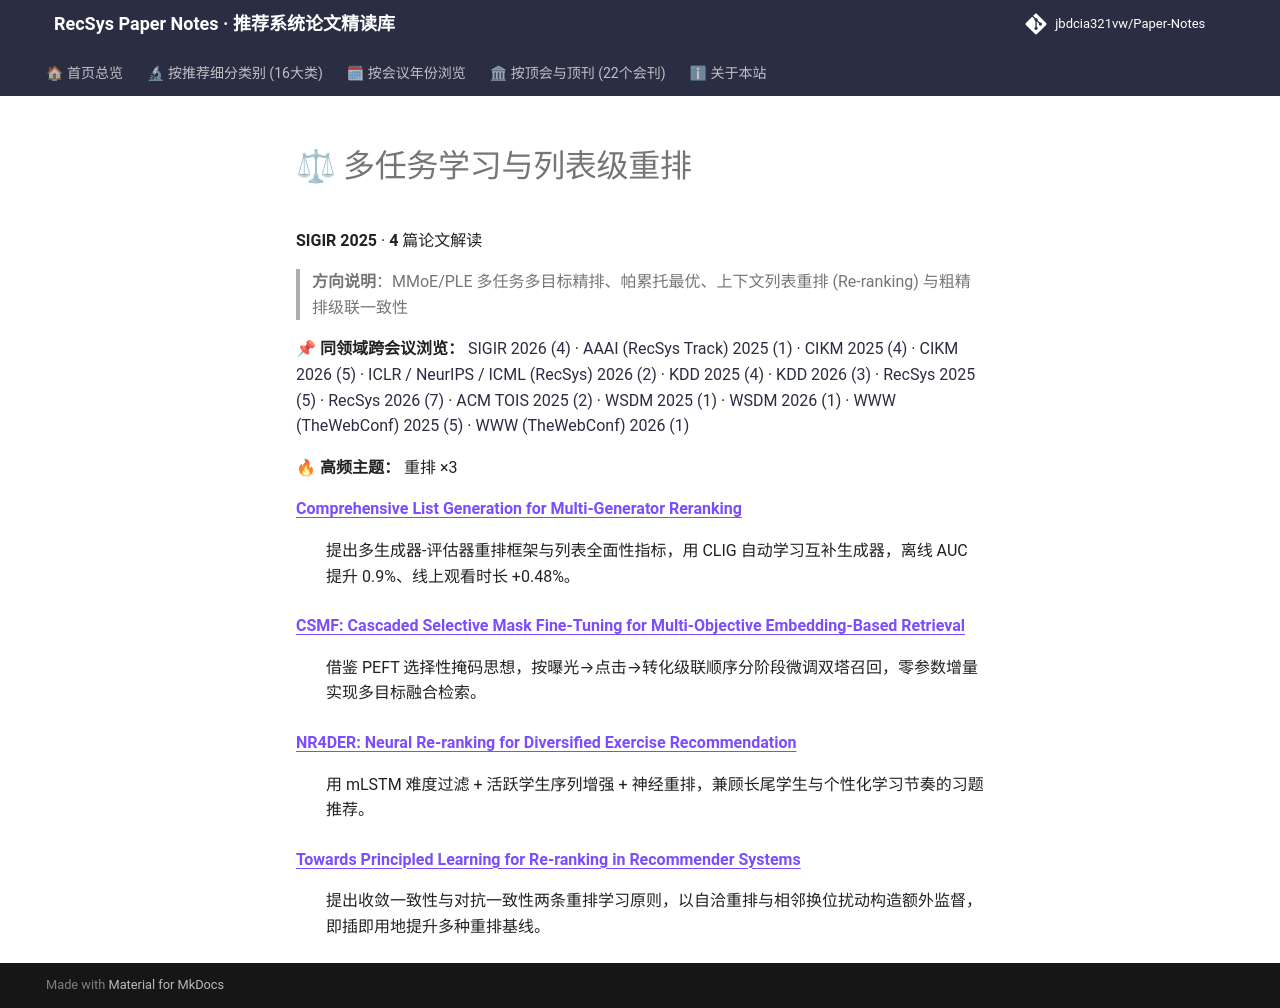

repository: jbdcia321vw/Paper-Notes · page: venues/SIGIR/2025/multi_task_reranking/index.html · generator: mkdocs

# ⚖ 多任务学习与列表级重排

**SIGIR 2025** · **4** 篇论文解读

> **方向说明**：MMoE/PLE 多任务多目标精排、帕累托最优、上下文列表重排 (Re-ranking) 与粗精排级联一致性

📌 **同领域跨会议浏览：** [SIGIR 2026 (4)](../../2026/multi_task_reranking/) · [AAAI (RecSys Track) 2025 (1)](../../../AAAI/2025/multi_task_reranking/) · [CIKM 2025 (4)](../../../CIKM/2025/multi_task_reranking/) · [CIKM 2026 (5)](../../../CIKM/2026/multi_task_reranking/) · [ICLR / NeurIPS / ICML (RecSys) 2026 (2)](../../../ICLR_NeurIPS_ICML/2026/multi_task_reranking/) · [KDD 2025 (4)](../../../KDD/2025/multi_task_reranking/) · [KDD 2026 (3)](../../../KDD/2026/multi_task_reranking/) · [RecSys 2025 (5)](../../../RecSys/2025/multi_task_reranking/) · [RecSys 2026 (7)](../../../RecSys/2026/multi_task_reranking/) · [ACM TOIS 2025 (2)](../../../TOIS/2025/multi_task_reranking/) · [WSDM 2025 (1)](../../../WSDM/2025/multi_task_reranking/) · [WSDM 2026 (1)](../../../WSDM/2026/multi_task_reranking/) · [WWW (TheWebConf) 2025 (5)](../../../WWW/2025/multi_task_reranking/) · [WWW (TheWebConf) 2026 (1)](../../../WWW/2026/multi_task_reranking/)

🔥 **高频主题：** 重排 ×3

<dl>
<dt><strong><a href="comprehensive_list_generation_for_multi_generator_reranking/">Comprehensive List Generation for Multi-Generator Reranking</a></strong></dt>
<dd>
<p>提出多生成器-评估器重排框架与列表全面性指标，用 CLIG 自动学习互补生成器，离线 AUC 提升 0.9%、线上观看时长 +0.48%。</p>
</dd>
<dt><strong><a href="csmf_cascaded_selective_mask_fine_tuning_for_multi_objective_embedding_base/">CSMF: Cascaded Selective Mask Fine-Tuning for Multi-Objective Embedding-Based Retrieval</a></strong></dt>
<dd>
<p>借鉴 PEFT 选择性掩码思想，按曝光→点击→转化级联顺序分阶段微调双塔召回，零参数增量实现多目标融合检索。</p>
</dd>
<dt><strong><a href="nr4der_neural_re_ranking_for_diversified_exercise_recommendation/">NR4DER: Neural Re-ranking for Diversified Exercise Recommendation</a></strong></dt>
<dd>
<p>用 mLSTM 难度过滤 + 活跃学生序列增强 + 神经重排，兼顾长尾学生与个性化学习节奏的习题推荐。</p>
</dd>
<dt><strong><a href="towards_principled_learning_for_re_ranking_in_recommender_systems/">Towards Principled Learning for Re-ranking in Recommender Systems</a></strong></dt>
<dd>
<p>提出收敛一致性与对抗一致性两条重排学习原则，以自洽重排与相邻换位扰动构造额外监督，即插即用地提升多种重排基线。</p>
</dd>
</dl>
